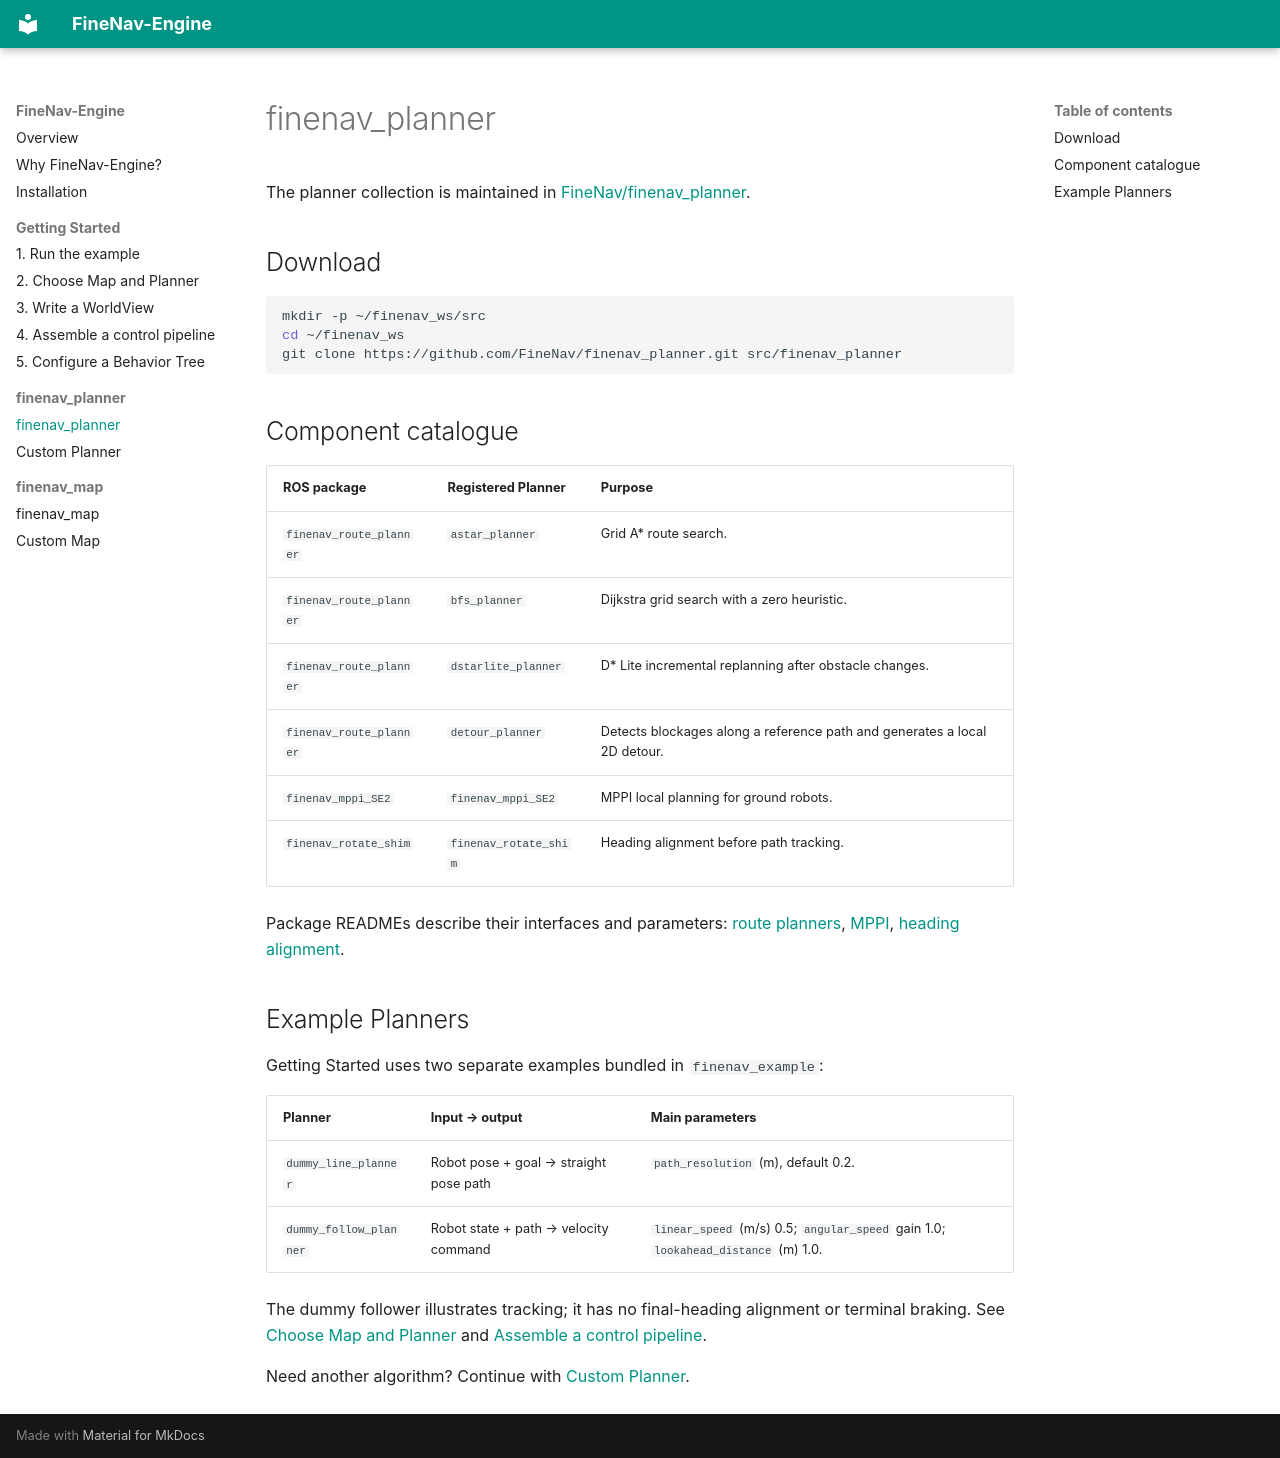

repository: FineNav/FineNav-Engine · page: guide/plugins/planners/index.html · generator: mkdocs

# finenav_planner

The planner collection is maintained in
[FineNav/finenav_planner](https://github.com/FineNav/finenav_planner).

## Download

```bash
mkdir -p ~/finenav_ws/src
cd ~/finenav_ws
git clone https://github.com/FineNav/finenav_planner.git src/finenav_planner
```

## Component catalogue

| ROS package | Registered Planner | Purpose |
| --- | --- | --- |
| `finenav_route_planner` | `astar_planner` | Grid A* route search. |
| `finenav_route_planner` | `bfs_planner` | Dijkstra grid search with a zero heuristic. |
| `finenav_route_planner` | `dstarlite_planner` | D* Lite incremental replanning after obstacle changes. |
| `finenav_route_planner` | `detour_planner` | Detects blockages along a reference path and generates a local 2D detour. |
| `finenav_mppi_SE2` | `finenav_mppi_SE2` | MPPI local planning for ground robots. |
| `finenav_rotate_shim` | `finenav_rotate_shim` | Heading alignment before path tracking. |

Package READMEs describe their interfaces and parameters:
[route planners](https://github.com/FineNav/finenav_planner/tree/main/finenav_route_planner),
[MPPI](https://github.com/FineNav/finenav_planner/tree/main/finenav_mppi_SE2),
[heading alignment](https://github.com/FineNav/finenav_planner/tree/main/finenav_rotate_heading_aligner).

## Example Planners

Getting Started uses two separate examples bundled in `finenav_example`:

| Planner | Input → output | Main parameters |
| --- | --- | --- |
| `dummy_line_planner` | Robot pose + goal → straight pose path | `path_resolution` (m), default 0.2. |
| `dummy_follow_planner` | Robot state + path → velocity command | `linear_speed` (m/s) 0.5; `angular_speed` gain 1.0; `lookahead_distance` (m) 1.0. |

The dummy follower illustrates tracking; it has no final-heading alignment or
terminal braking. See [Choose Map and Planner](../choose-algorithms.md) and
[Assemble a control pipeline](../cpp-application.md).

Need another algorithm? Continue with [Custom Planner](../custom-planner.md).
